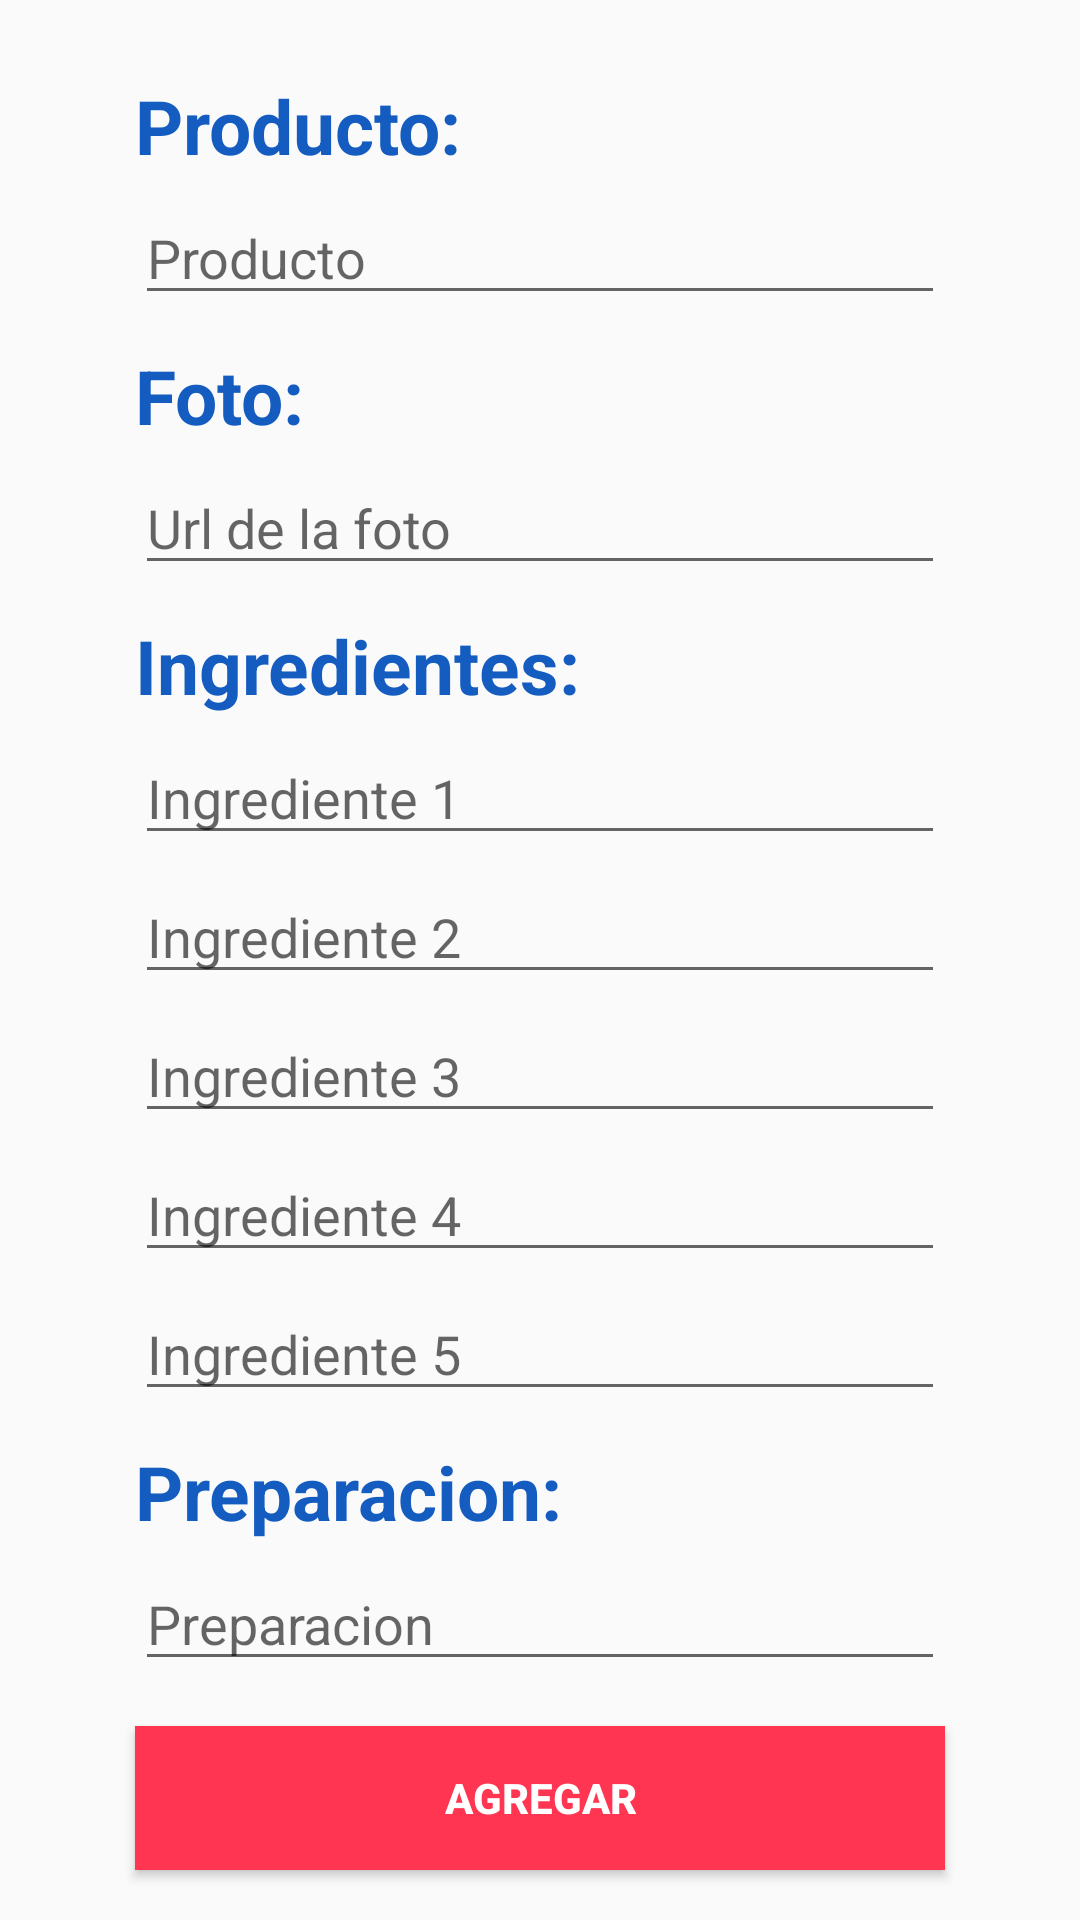

This screen was rendered from an Android layout file. Write that file and the resources it references.
<!-- AndroidManifest.xml: application theme AppTheme -->
<!-- res/layout/activity_agregar.xml -->
<?xml version="1.0" encoding="utf-8"?>
<LinearLayout xmlns:android="http://schemas.android.com/apk/res/android"
    xmlns:app="http://schemas.android.com/apk/res-auto"
    xmlns:tools="http://schemas.android.com/tools"
    android:layout_width="match_parent"
    android:layout_height="match_parent"
    android:baselineAligned="false"
    android:orientation="vertical"
    tools:context=".AgregarActivity">

    <TextView
        android:layout_width="wrap_content"
        android:layout_height="wrap_content"
        android:layout_marginLeft="45dp"
        android:layout_marginTop="25sp"
        android:textSize="25sp"
        android:textStyle="bold"
        android:textColor="#145CC0"
        android:text="Producto:"/>

    <EditText
        android:layout_width="match_parent"
        android:layout_height="wrap_content"
        android:layout_marginTop="5dp"
        android:layout_marginLeft="45dp"
        android:layout_marginRight="45dp"
        android:inputType="text"
        android:hint="Producto"
        android:id="@+id/txtproducto" />

    <TextView
        android:layout_width="wrap_content"
        android:layout_height="wrap_content"
        android:layout_marginLeft="45dp"
        android:layout_marginTop="10sp"
        android:textSize="25sp"
        android:textStyle="bold"
        android:textColor="#145CC0"
        android:text="Foto:"/>

    <EditText
        android:layout_width="match_parent"
        android:layout_height="wrap_content"
        android:layout_marginTop="5dp"
        android:layout_marginLeft="45dp"
        android:layout_marginRight="45dp"
        android:inputType="text"
        android:hint="Url de la foto"
        android:id="@+id/txtfoto" />

    <TextView
        android:layout_width="wrap_content"
        android:layout_height="wrap_content"
        android:layout_marginLeft="45dp"
        android:layout_marginTop="10sp"
        android:textSize="25sp"
        android:textStyle="bold"
        android:textColor="#145CC0"
        android:text="Ingredientes:"/>

    <EditText
        android:layout_width="match_parent"
        android:layout_height="wrap_content"
        android:layout_marginTop="5dp"
        android:layout_marginLeft="45dp"
        android:layout_marginRight="45dp"
        android:inputType="text"
        android:hint="Ingrediente 1"
        android:id="@+id/txtingrediente1" />

    <EditText
        android:layout_width="match_parent"
        android:layout_height="wrap_content"
        android:layout_marginTop="5dp"
        android:layout_marginLeft="45dp"
        android:layout_marginRight="45dp"
        android:inputType="text"
        android:hint="Ingrediente 2"
        android:id="@+id/txtingrediente2" />

    <EditText
        android:layout_width="match_parent"
        android:layout_height="wrap_content"
        android:layout_marginTop="5dp"
        android:layout_marginLeft="45dp"
        android:layout_marginRight="45dp"
        android:inputType="text"
        android:hint="Ingrediente 3"
        android:id="@+id/txtingrediente3" />

    <EditText
        android:layout_width="match_parent"
        android:layout_height="wrap_content"
        android:layout_marginTop="5dp"
        android:layout_marginLeft="45dp"
        android:layout_marginRight="45dp"
        android:inputType="text"
        android:hint="Ingrediente 4"
        android:id="@+id/txtingrediente4" />

    <EditText
        android:layout_width="match_parent"
        android:layout_height="wrap_content"
        android:layout_marginTop="5dp"
        android:layout_marginLeft="45dp"
        android:layout_marginRight="45dp"
        android:inputType="text"
        android:hint="Ingrediente 5"
        android:id="@+id/txtingrediente5" />

    <TextView
        android:layout_width="wrap_content"
        android:layout_height="wrap_content"
        android:layout_marginLeft="45dp"
        android:layout_marginTop="10sp"
        android:textSize="25sp"
        android:textStyle="bold"
        android:textColor="#145CC0"
        android:text="Preparacion:"/>

    <EditText
        android:layout_width="match_parent"
        android:layout_height="wrap_content"
        android:layout_marginTop="5dp"
        android:layout_marginLeft="45dp"
        android:layout_marginRight="45dp"
        android:inputType="text"
        android:hint="Preparacion"
        android:id="@+id/txtpreparacion" />

    <Button
        android:layout_width="match_parent"
        android:layout_height="wrap_content"
        android:layout_marginTop="15dp"
        android:layout_marginLeft="45sp"
        android:layout_marginRight="45sp"
        android:background="@color/colorPrimary"
        android:text="Agregar"
        android:textColor="@android:color/white"
        android:textStyle="bold"
        android:id="@+id/btnagregar"
        android:onClick="RegistrarRecetas"/>




</LinearLayout>
<!-- resources referenced by this layout -->
<resources>
  <color name="colorPrimary">#FF3551</color>
  <style name="AppTheme" parent="Theme.AppCompat.Light.DarkActionBar">
          <item name="colorPrimaryDark">@color/colorPrimaryDark</item>
          <item name="actionBarStyle">@style/ActionBarStyle</item>
      </style>
  <color name="colorPrimaryDark">#CB0D28</color>
  <style name="ActionBarStyle" parent="Widget.AppCompat.ActionBar">
          <item name="titleTextStyle">@style/ActionBarTitleTextStyle</item>
          <item name="background">@color/colorPrimary</item>
      </style>
  <style name="ActionBarTitleTextStyle" parent="TextAppearance.AppCompat.Widget.ActionBar.Title">
          <item name="android:textColor">@color/ColorActionBarTitle</item>
      </style>
  <color name="ColorActionBarTitle">#FFFF</color>
</resources>
